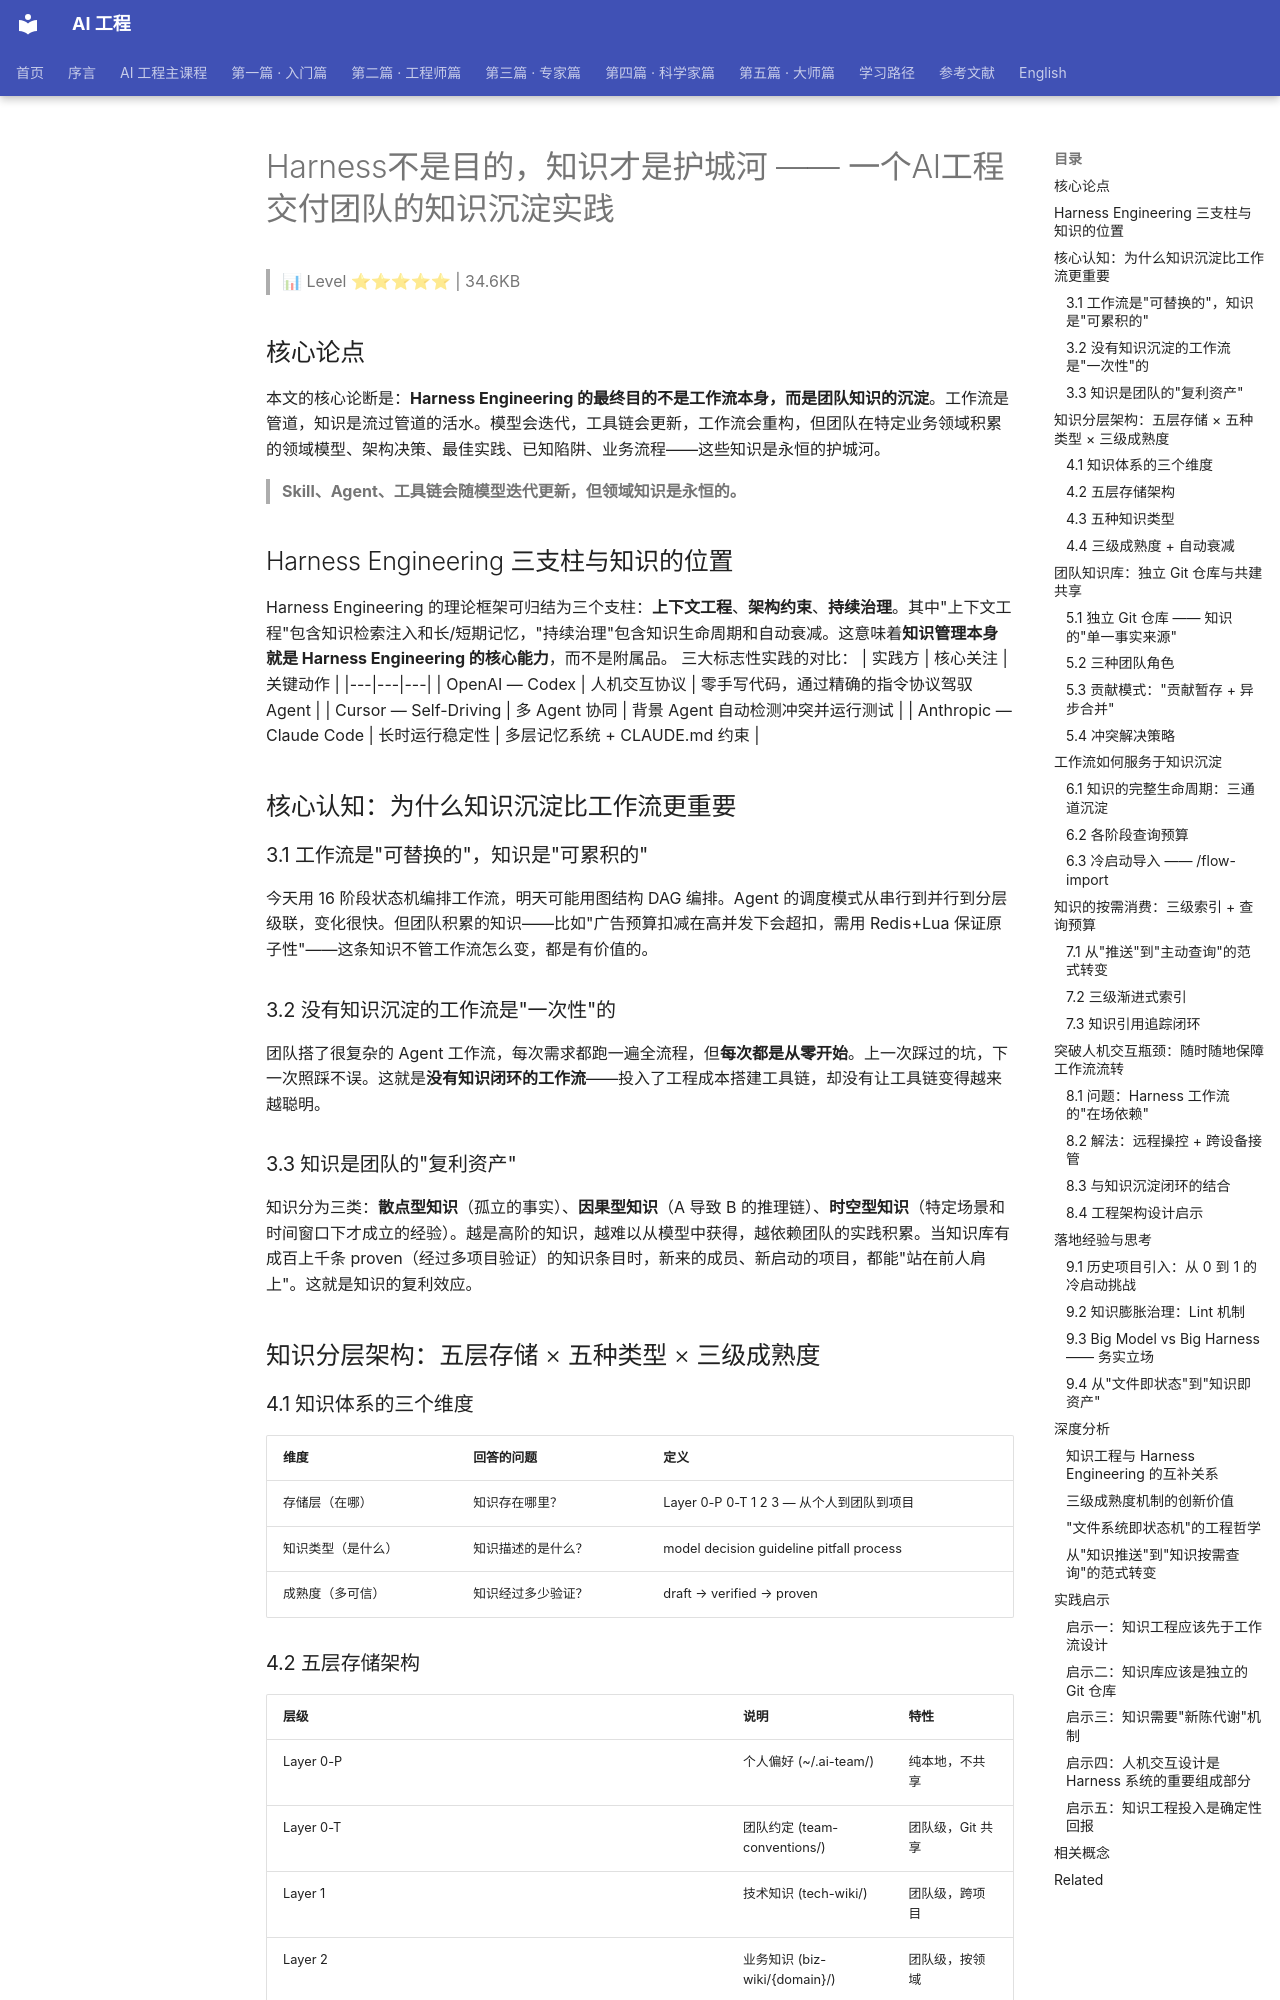

repository: QianJinGuo/wiki-book · page: ch04/358-harness-ai.html · generator: mkdocs

# Harness不是目的，知识才是护城河 —— 一个AI工程交付团队的知识沉淀实践

> 📊 Level ⭐⭐⭐⭐⭐ | 34.6KB

## 核心论点
本文的核心论断是：**Harness Engineering 的最终目的不是工作流本身，而是团队知识的沉淀**。工作流是管道，知识是流过管道的活水。模型会迭代，工具链会更新，工作流会重构，但团队在特定业务领域积累的领域模型、架构决策、最佳实践、已知陷阱、业务流程——这些知识是永恒的护城河。
> **Skill、Agent、工具链会随模型迭代更新，但领域知识是永恒的。** 

## Harness Engineering 三支柱与知识的位置
Harness Engineering 的理论框架可归结为三个支柱：**上下文工程**、**架构约束**、**持续治理**。其中"上下文工程"包含知识检索注入和长/短期记忆，"持续治理"包含知识生命周期和自动衰减。这意味着**知识管理本身就是 Harness Engineering 的核心能力**，而不是附属品。
三大标志性实践的对比：
| 实践方 | 核心关注 | 关键动作 |
|---|---|---|
| OpenAI — Codex | 人机交互协议 | 零手写代码，通过精确的指令协议驾驭 Agent |
| Cursor — Self-Driving | 多 Agent 协同 | 背景 Agent 自动检测冲突并运行测试 |
| Anthropic — Claude Code | 长时运行稳定性 | 多层记忆系统 + CLAUDE.md 约束 |

## 核心认知：为什么知识沉淀比工作流更重要
### 3.1 工作流是"可替换的"，知识是"可累积的"
今天用 16 阶段状态机编排工作流，明天可能用图结构 DAG 编排。Agent 的调度模式从串行到并行到分层级联，变化很快。但团队积累的知识——比如"广告预算扣减在高并发下会超扣，需用 Redis+Lua 保证原子性"——这条知识不管工作流怎么变，都是有价值的。

### 3.2 没有知识沉淀的工作流是"一次性"的
团队搭了很复杂的 Agent 工作流，每次需求都跑一遍全流程，但**每次都是从零开始**。上一次踩过的坑，下一次照踩不误。这就是**没有知识闭环的工作流**——投入了工程成本搭建工具链，却没有让工具链变得越来越聪明。

### 3.3 知识是团队的"复利资产"
知识分为三类：**散点型知识**（孤立的事实）、**因果型知识**（A 导致 B 的推理链）、**时空型知识**（特定场景和时间窗口下才成立的经验）。越是高阶的知识，越难以从模型中获得，越依赖团队的实践积累。当知识库有成百上千条 proven（经过多项目验证）的知识条目时，新来的成员、新启动的项目，都能"站在前人肩上"。这就是知识的复利效应。

## 知识分层架构：五层存储 × 五种类型 × 三级成熟度
### 4.1 知识体系的三个维度
| 维度 | 回答的问题 | 定义 |
|---|---|---|
| 存储层（在哪） | 知识存在哪里？ | Layer 0-P 0-T 1 2 3 — 从个人到团队到项目 |
| 知识类型（是什么） | 知识描述的是什么？ | model decision guideline pitfall process |
| 成熟度（多可信） | 知识经过多少验证？ | draft → verified → proven |

### 4.2 五层存储架构
| 层级 | 说明 | 特性 |
|---|---|---|
| Layer 0-P | 个人偏好 (~/.ai-team/) | 纯本地，不共享 |
| Layer 0-T | 团队约定 (team-conventions/) | 团队级，Git 共享 |
| Layer 1 | 技术知识 (tech-wiki/) | 团队级，跨项目 |
| Layer 2 | 业务知识 (biz-wiki/{domain}/) | 团队级，按领域 |
| Layer 3 | 项目知识 (docs/knowledge/) | 项目级，随项目走 |
**关键设计：知识可以"向上提升"**。Layer 3 的项目知识，如果被判定为跨项目通用，会自动提升到 Layer 1 或 Layer 2。

### 4.3 五种知识类型
遵循 MECE（互斥且完全穷尽）原则：
| 类型 | 定义 | 示例 |
|---|---|---|
| **model** | 实体定义、数据结构、关系图 | "广告计划包含预算/出价/投放时段三个核心字段" |
| **decision** | 技术选型、架构决策及理由 | "选择事件驱动而非 RPC 同步" |
| **guideline** | 推荐做法 (recommend) 或禁止做法 (avoid) | recommend: "公共模块变更后的兼容性检查清单" |
| **pitfall** | 已知风险、故障模式、排查步骤 | "广告预算扣减在高并发下会超扣" |
| **process** | 业务流程、状态机、操作步骤 | "广告审核：提交→机审→人审→上线" |

### 4.4 三级成熟度 + 自动衰减
知识有生命周期：

- **draft**（新提取，单一来源）
- **verified**（单项目验证）——在 1 个工作流中被成功引用
- **proven**（成熟/可信赖）——在 ≥2 个不同项目中被验证
**自动衰减机制**：
| 触发条件 | 衰减动作 |
|---|---|
| proven 条目 12 个月未被引用 | 降级为 verified |
| verified 条目 6 个月未被引用 | 降级为 draft |
| draft 条目持续未引用 + Lint 标记 | 归档，移出活跃索引 |

## 团队知识库：独立 Git 仓库与共建共享
